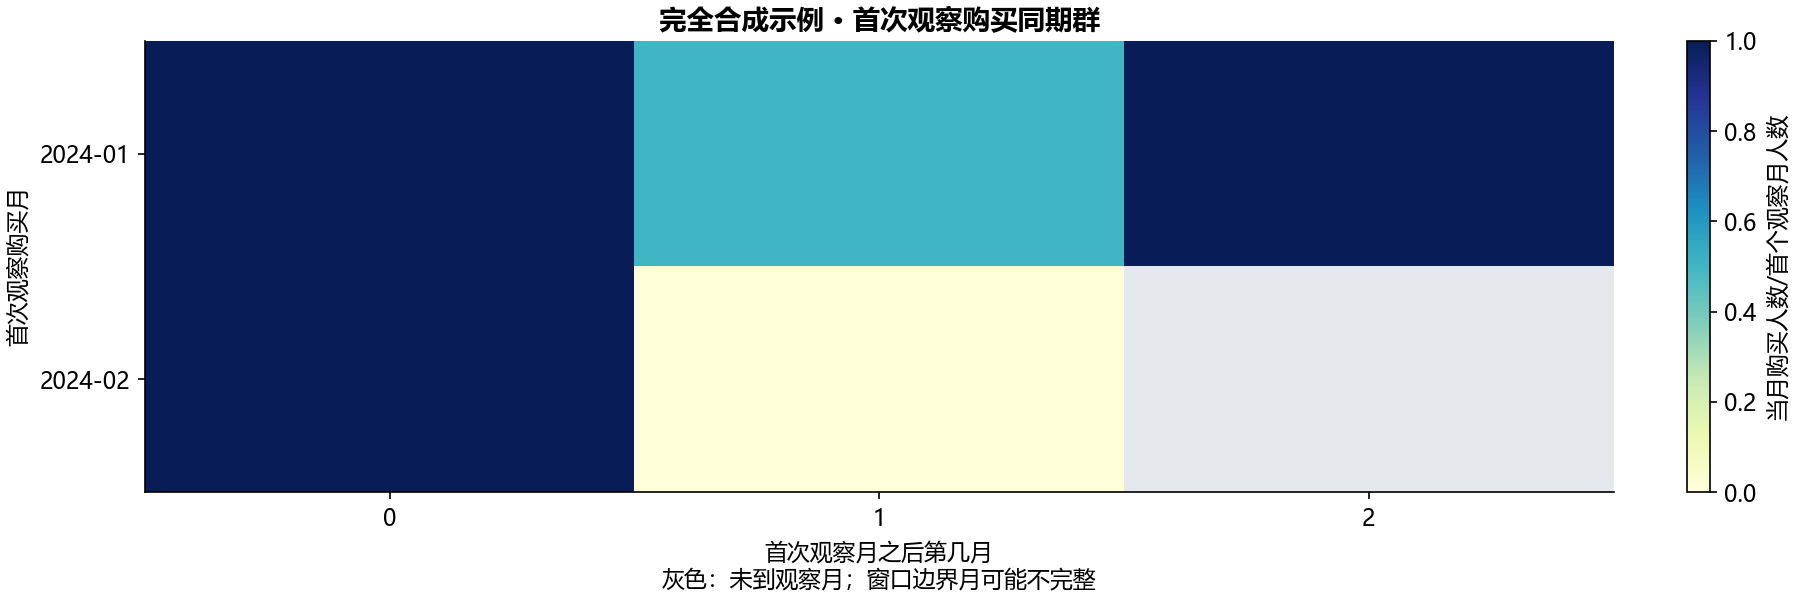

Source data for this figure (header and first rows):
cohort, age_month, cohort_members, repeat_members, repeat_rate, observed, complete_calendar_month
2024-01, 0, 2, 2.0, 1.0, True, False
2024-01, 1, 2, 1.0, 0.5, True, True
2024-01, 2, 2, 2.0, 1.0, True, False
2024-02, 0, 1, 1.0, 1.0, True, True
2024-02, 1, 1, 0.0, 0.0, True, False
2024-02, 2, 1, , , False, False
